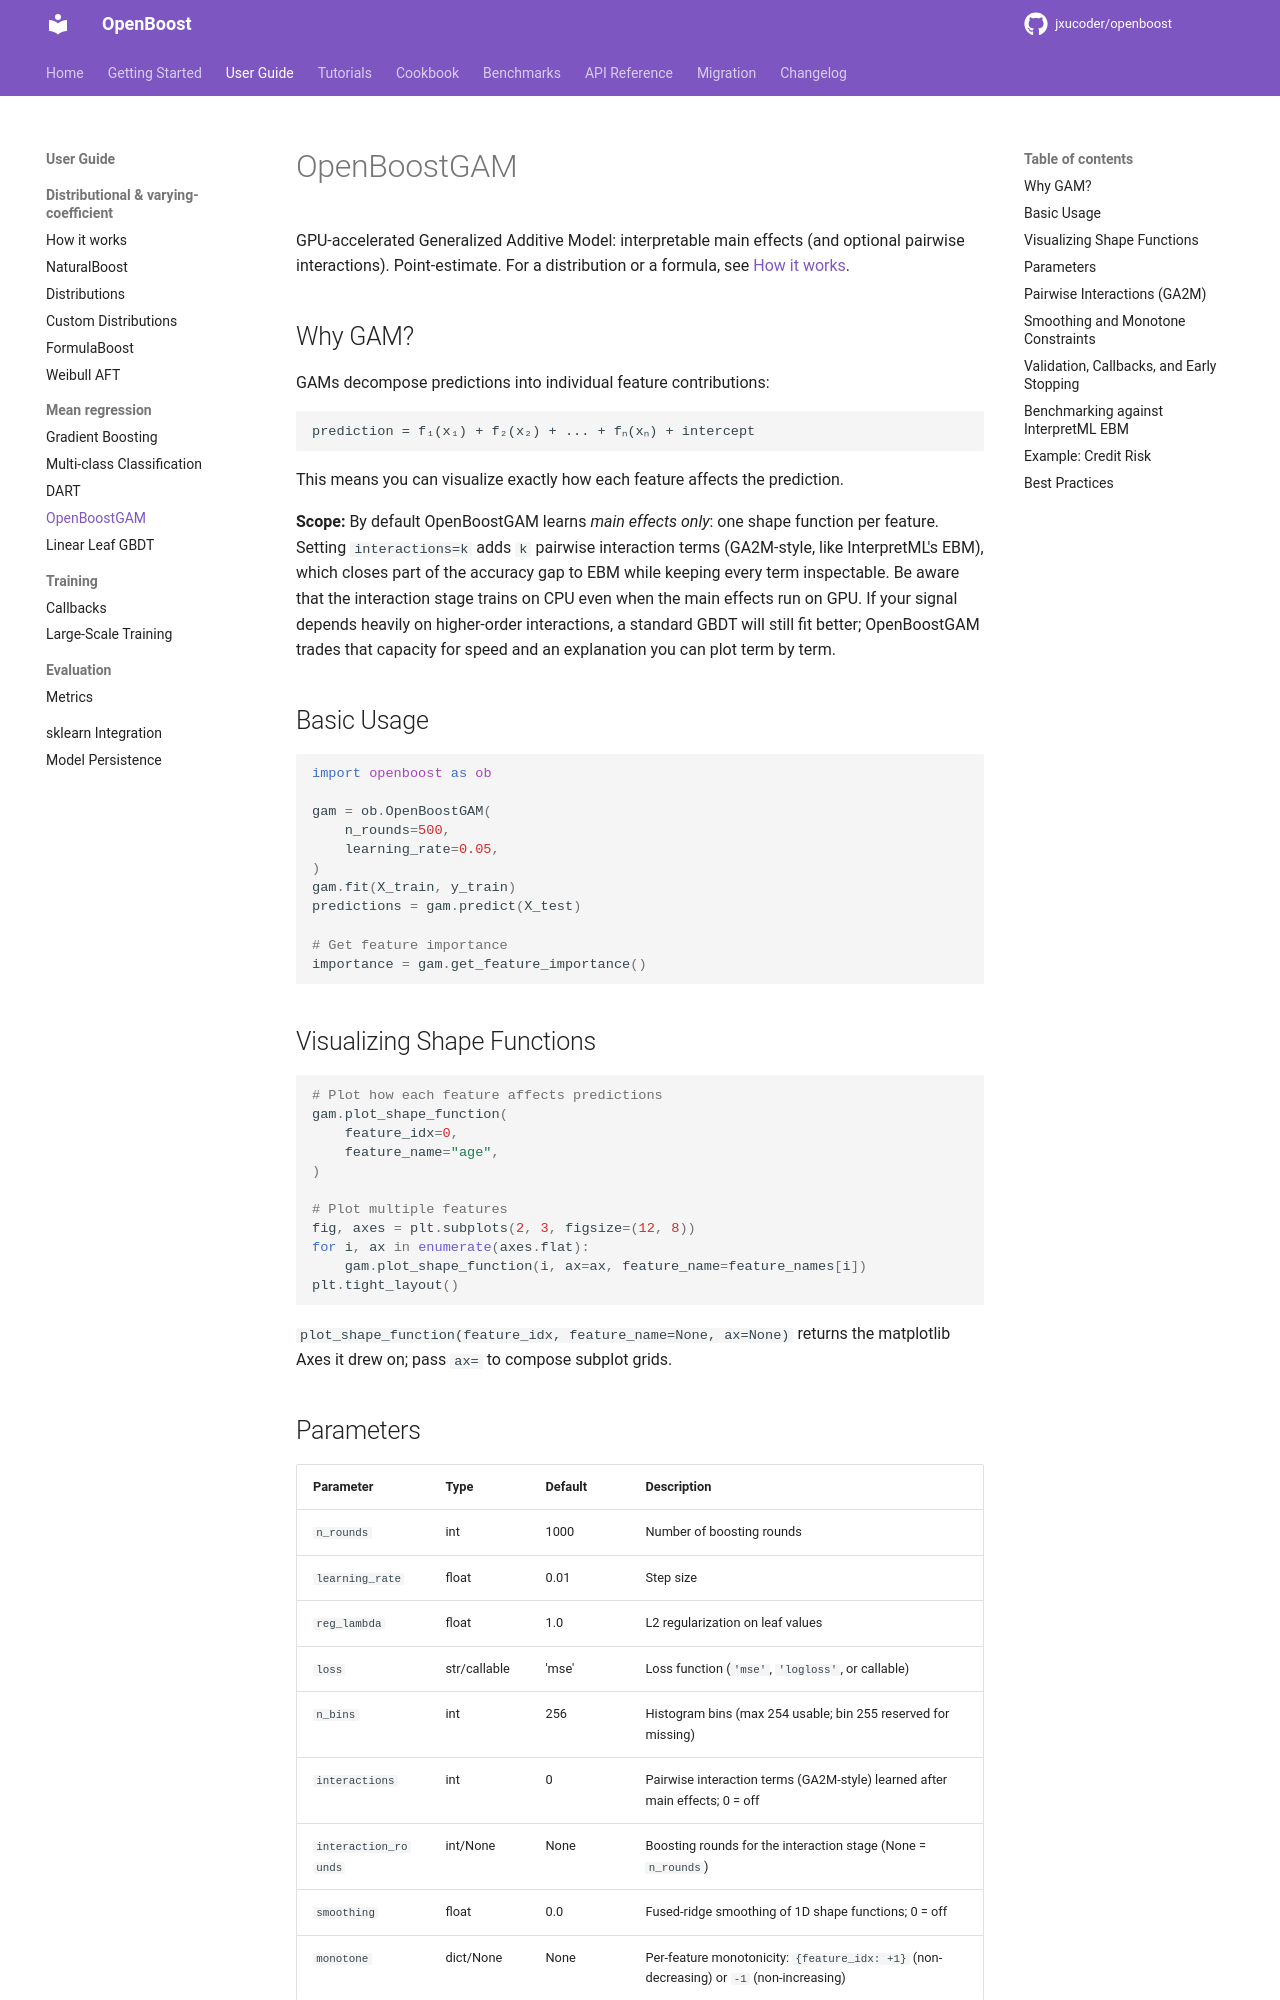

repository: jxucoder/openboost · page: user-guide/models/gam/index.html · generator: mkdocs

# OpenBoostGAM

GPU-accelerated Generalized Additive Model: interpretable main effects
(and optional pairwise interactions). Point-estimate. For a distribution
or a formula, see [How it works](../how-it-works.md).

## Why GAM?

GAMs decompose predictions into individual feature contributions:

```
prediction = f₁(x₁) + f₂(x₂) + ... + fₙ(xₙ) + intercept
```

This means you can visualize exactly how each feature affects the prediction.

**Scope:** By default OpenBoostGAM learns *main effects only*: one shape
function per feature. Setting `interactions=k` adds `k` pairwise interaction
terms (GA2M-style, like InterpretML's EBM), which closes part of the accuracy
gap to EBM while keeping every term inspectable. Be aware that the interaction
stage trains on CPU even when the main effects run on GPU. If your signal
depends heavily on higher-order interactions, a standard GBDT will still fit
better; OpenBoostGAM trades that capacity for speed and an explanation you can
plot term by term.

## Basic Usage

```python
import openboost as ob

gam = ob.OpenBoostGAM(
    n_rounds=500,
    learning_rate=0.05,
)
gam.fit(X_train, y_train)
predictions = gam.predict(X_test)

# Get feature importance
importance = gam.get_feature_importance()
```

## Visualizing Shape Functions

```python
# Plot how each feature affects predictions
gam.plot_shape_function(
    feature_idx=0,
    feature_name="age",
)

# Plot multiple features
fig, axes = plt.subplots(2, 3, figsize=(12, 8))
for i, ax in enumerate(axes.flat):
    gam.plot_shape_function(i, ax=ax, feature_name=feature_names[i])
plt.tight_layout()
```

`plot_shape_function(feature_idx, feature_name=None, ax=None)` returns the
matplotlib Axes it drew on; pass `ax=` to compose subplot grids.

## Parameters

| Parameter | Type | Default | Description |
|-----------|------|---------|-------------|
| `n_rounds` | int | 1000 | Number of boosting rounds |
| `learning_rate` | float | 0.01 | Step size |
| `reg_lambda` | float | 1.0 | L2 regularization on leaf values |
| `loss` | str/callable | 'mse' | Loss function (`'mse'`, `'logloss'`, or callable) |
| `n_bins` | int | 256 | Histogram bins (max 254 usable; bin 255 reserved for missing) |
| `interactions` | int | 0 | Pairwise interaction terms (GA2M-style) learned after main effects; 0 = off |
| `interaction_rounds` | int/None | None | Boosting rounds for the interaction stage (None = `n_rounds`) |
| `smoothing` | float | 0.0 | Fused-ridge smoothing of 1D shape functions; 0 = off |
| `monotone` | dict/None | None | Per-feature monotonicity: `{feature_idx: +1}` (non-decreasing) or `-1` (non-increasing) |

All new parameters default to "off", preserving the exact pre-existing
behavior. `n_trees` is accepted as an alias for `n_rounds`. There is no
`max_depth` parameter: each round applies a regularized Newton update to every
bin of every feature's shape function (a per-feature lookup table), so
smoothness is controlled by `learning_rate`, `n_rounds`, `reg_lambda`, and
`smoothing`, not tree depth.
